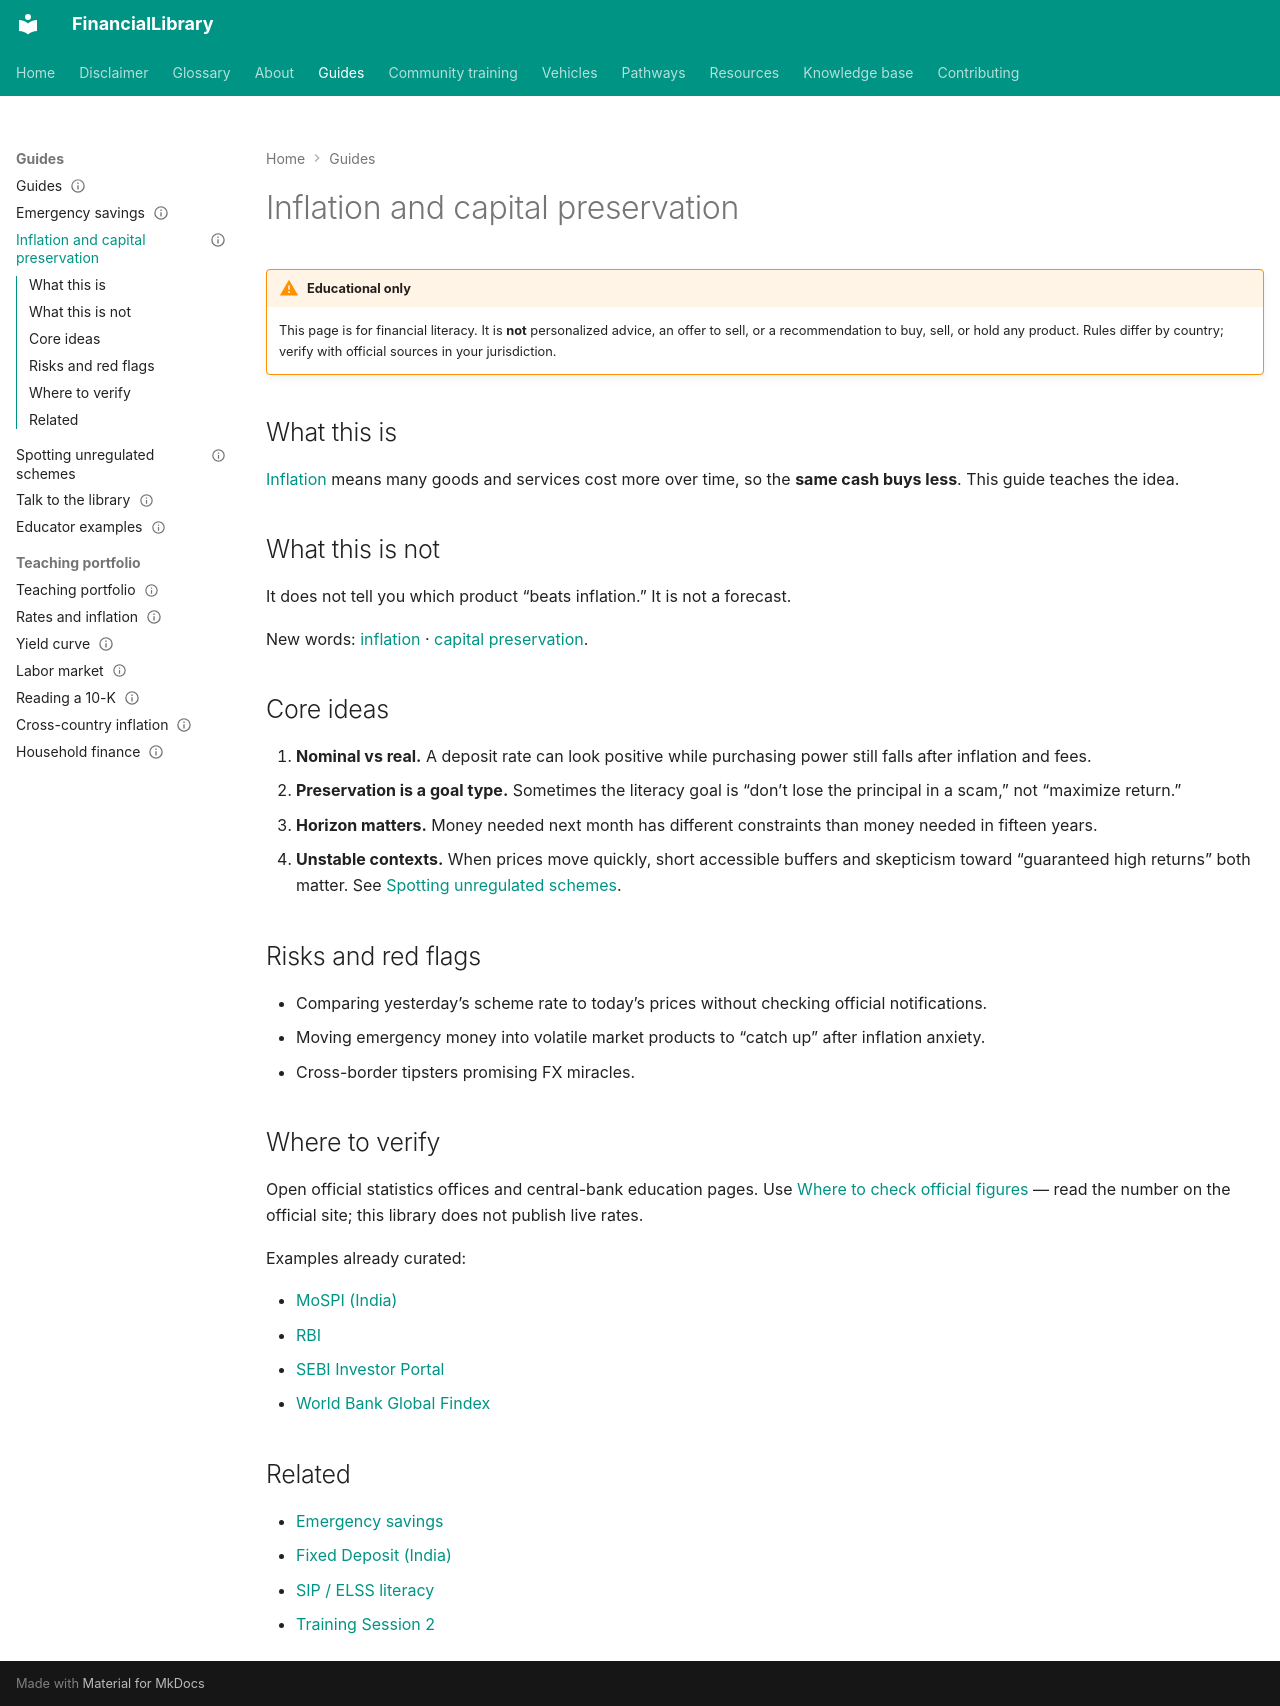

repository: ananddw24/safe_investment_researcher · page: guides/inflation-capital-preservation/index.html · generator: mkdocs

---
title: Inflation and capital preservation
description: Why cash can lose purchasing power — and what literacy to practice
audience: [low-income, general]
topics: [inflation, savings, investing-basics]
status: published
last_reviewed: "2026-10-24"
---

# Inflation and capital preservation

!!! warning "Educational only"
    This page is for financial literacy. It is **not** personalized advice,
    an offer to sell, or a recommendation to buy, sell, or hold any product.
    Rules differ by country; verify with official sources in your jurisdiction.

## What this is

[Inflation](../glossary.md#inflation) means many goods and services cost more
over time, so the **same cash buys less**. This guide teaches the idea.

## What this is not

It does not tell you which product “beats inflation.” It is not a forecast.

New words: [inflation](../glossary.md#inflation) ·
[capital preservation](../glossary.md#capital-preservation).

## Core ideas

1. **Nominal vs real.** A deposit rate can look positive while purchasing power
   still falls after inflation and fees.
2. **Preservation is a goal type.** Sometimes the literacy goal is “don’t lose
   the principal in a scam,” not “maximize return.”
3. **Horizon matters.** Money needed next month has different constraints than
   money needed in fifteen years.
4. **Unstable contexts.** When prices move quickly, short accessible buffers and
   skepticism toward “guaranteed high returns” both matter. See
   [Spotting unregulated schemes](spotting-unregulated-schemes.md).

## Risks and red flags

- Comparing yesterday’s scheme rate to today’s prices without checking official
  notifications.
- Moving emergency money into volatile market products to “catch up” after
  inflation anxiety.
- Cross-border tipsters promising FX miracles.

## Where to verify

Open official statistics offices and central-bank education pages. Use
[Where to check official figures](../about/where-to-check.md) — read the number
on the official site; this library does not publish live rates.

Examples already curated:

- [MoSPI (India)](https://www.mospi.gov.in/)
- [RBI](https://www.rbi.org.in/)
- [SEBI Investor Portal](https://investor.sebi.gov.in/)
- [World Bank Global Findex](https://www.worldbank.org/en/publication/globalfindex)

## Related

- [Emergency savings](emergency-savings.md)
- [Fixed Deposit (India)](../vehicles/in/fixed-deposit.md)
- [SIP / ELSS literacy](../vehicles/in/sip-elss.md)
- [Training Session 2](../training/session-02-inflation.md)
